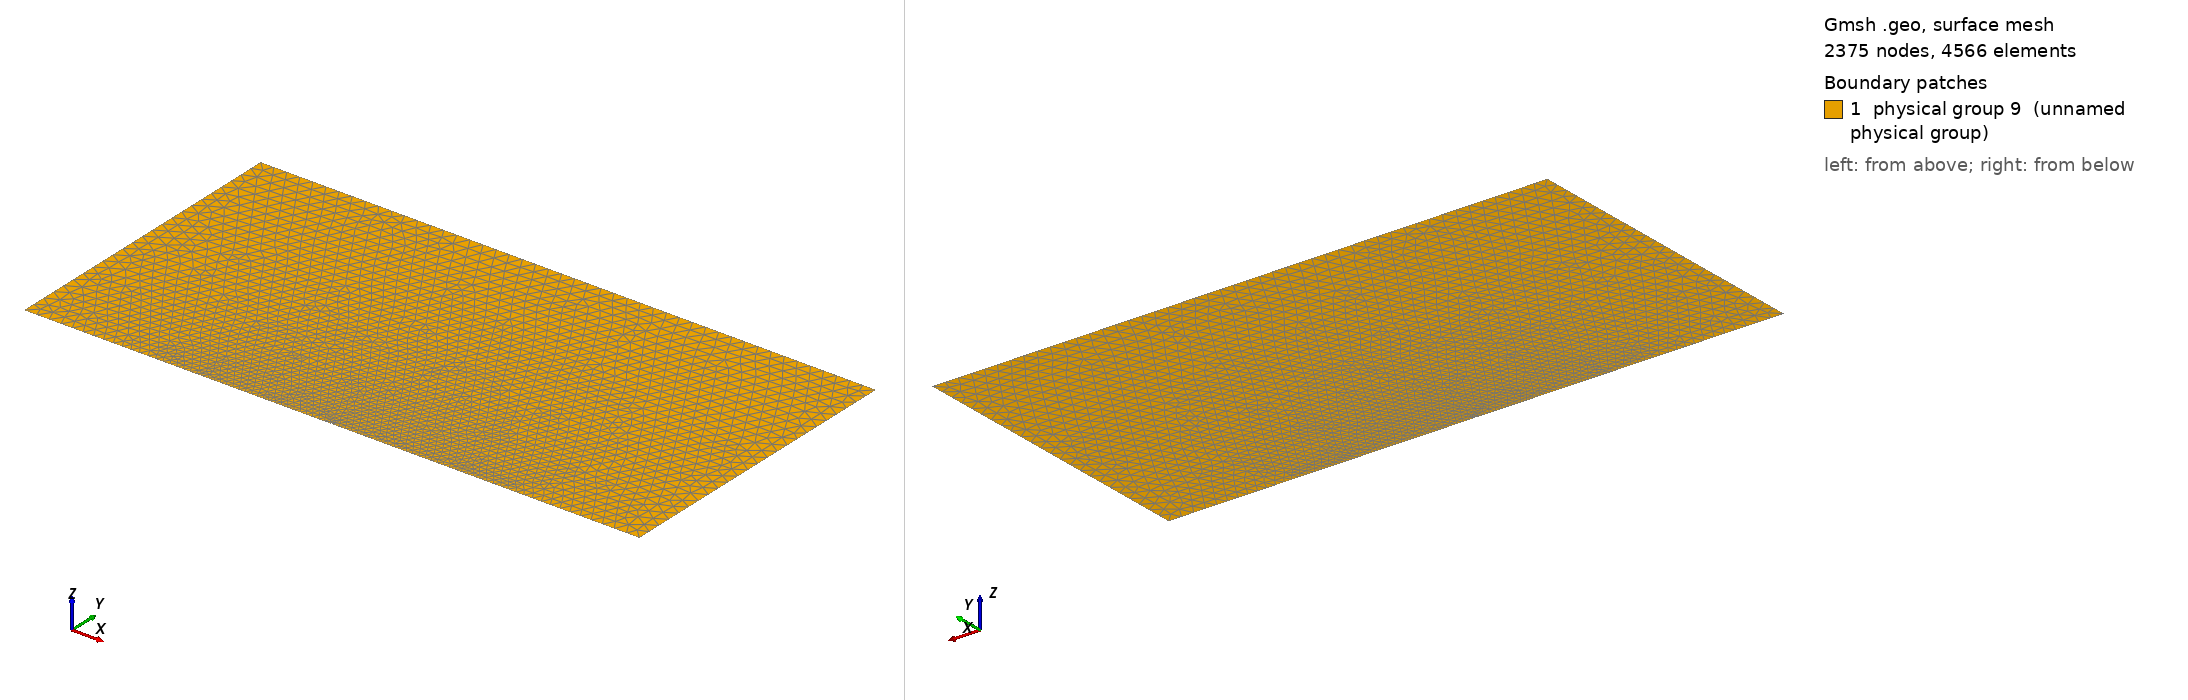

Gmsh geometry script, surface-meshed: 2375 nodes, 4566 surface elements. Boundary patches (legend numbers): 1 physical group 9 (unnamed physical group). Left view from above one corner, right view from below the opposite corner. Legend entries are the model's physical surfaces. The drawing asked Gmsh for element sizes between 1% and 20% of the model's largest extent; the script's own settings can give other sizes.

=== channel_ld_h70_r0.25_c3.geo (drawn) ===
// the points
r      = 0.25;
l      = 70;
h      = 70;
coarse1= 3;
coarse2= 3;
fine1  = 0.05;
Point(1) = { 0, 0, 0, fine1};
Point(2) = { r, 0, 0, fine1};
Point(3) = {-r, 0, 0, fine1};
Point(4) = { l, 0, 0, coarse1};
Point(5) = {-l, 0, 0, coarse1};
Point(6) = {-l, h, 0, coarse2};
Point(7) = { l, h, 0, coarse2};
// the lines confining your domain
Line(1) = {5, 3};
Line(2) = {2, 4};
Line(3) = {4, 7};
Line(4) = {7, 6};
Line(5) = {6, 5};
Circle(6) = {2, 1, 3};
// the closed loop of lines defining your surface/domain
Line Loop(7) = {2, 3, 4, 5, 1, -6};
// the domain
Plane Surface(8) = {7};
// Physical entities = body + boundaries
Physical Surface(9) = {8};
Physical Line(10) = {1, 6, 2};
Physical Line(11) = {3};
Physical Line(12) = {4};
Physical Line(13) = {5};
